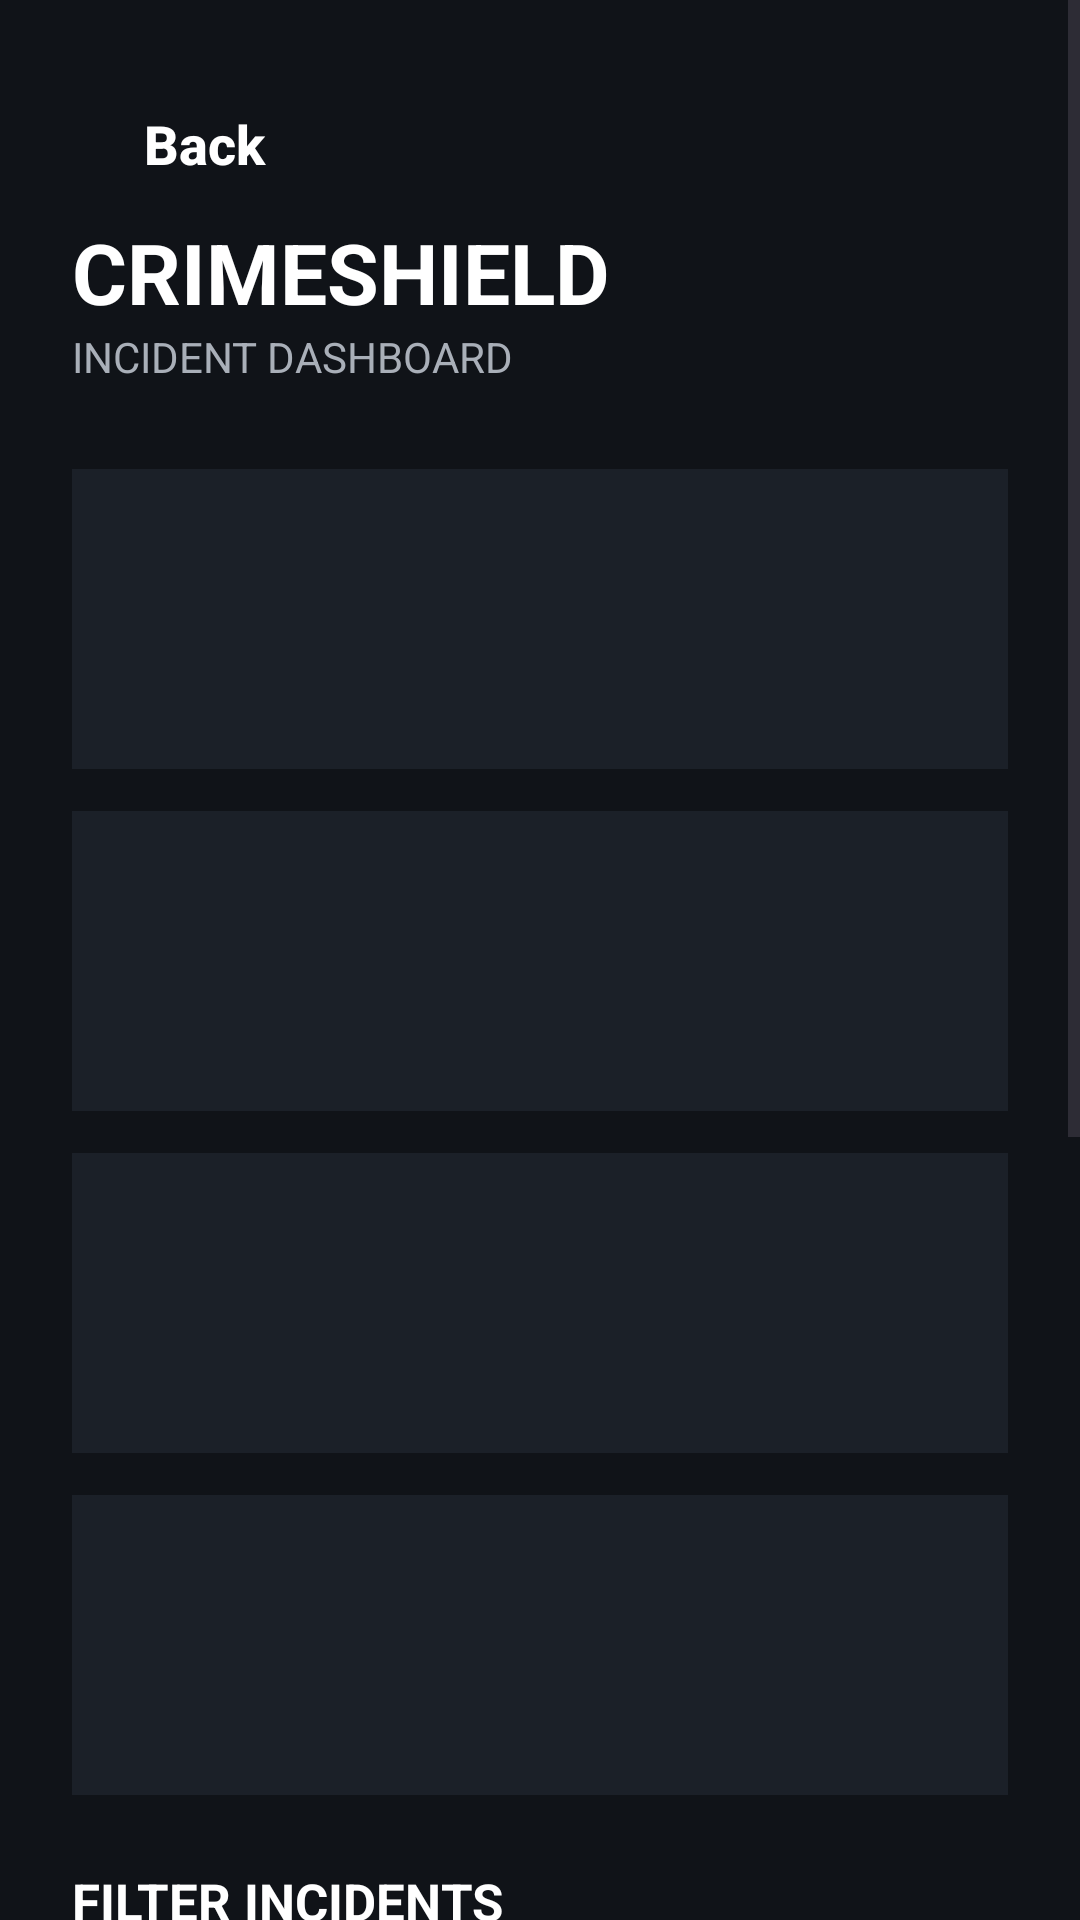

Layout XML and referenced resources for this Android screen:
<!-- AndroidManifest.xml: application theme Theme.Crimeshield -->
<!-- res/layout/activity_dashboard.xml -->
<?xml version="1.0" encoding="utf-8"?>
<ScrollView
    xmlns:android="http://schemas.android.com/apk/res/android"
    android:id="@+id/dashboardScroll"
    android:layout_width="match_parent"
    android:layout_height="match_parent"
    android:background="#101318"
    android:fitsSystemWindows="true">

    <LinearLayout
        android:layout_width="match_parent"
        android:layout_height="wrap_content"
        android:orientation="vertical"
        android:padding="24dp">

        <Button
            android:id="@+id/btnBack"
            android:layout_width="wrap_content"
            android:layout_height="48dp"
            android:background="@android:color/transparent"
            android:drawableStart="@drawable/ic_arrow_back"
            android:drawablePadding="8dp"
            android:text="Back"
            android:textColor="#FFFFFF"
            android:textSize="18sp"
            android:textStyle="bold"
            android:textAllCaps="false"
            android:contentDescription="Back"/>

        <TextView
            android:layout_width="wrap_content"
            android:layout_height="wrap_content"
            android:text="@string/crimeshield1"
            android:textColor="#FFF"
            android:textSize="28sp"
            android:textStyle="bold" />

        <TextView
            android:layout_width="wrap_content"
            android:layout_height="wrap_content"
            android:text="INCIDENT DASHBOARD"
            android:textColor="#A9AFB8" />

        <TextView
            android:id="@+id/tvTotalReports"
            style="@style/CSTextCard"
            android:layout_marginTop="28dp" />

        <TextView
            android:id="@+id/tvHighRisk"
            style="@style/CSTextCard"
            android:layout_marginTop="14dp" />

        <TextView
            android:id="@+id/tvCommonCrime"
            style="@style/CSTextCard"
            android:layout_marginTop="14dp" />

        <TextView
            android:id="@+id/tvCommonArea"
            style="@style/CSTextCard"
            android:layout_marginTop="14dp" />

        <TextView
            style="@style/CSLabel"
            android:text="FILTER INCIDENTS" />

        <EditText
            android:id="@+id/etSearch"
            style="@style/CSEdit"
            android:layout_height="50dp"
            android:hint="Search"
            android:inputType="text" />

        <Spinner
            android:id="@+id/spinnerFilterCrime"
            android:layout_width="match_parent"
            android:layout_height="50dp" />

        <Spinner
            android:id="@+id/spinnerFilterSeverity"
            android:layout_width="match_parent"
            android:layout_height="50dp" />

        <Button
            android:id="@+id/btnApplyFilter"
            style="@style/CSBtn"
            android:text="APPLY" />

        <Button
            android:id="@+id/btnClearFilter"
            style="@style/CSBtn"
            android:layout_marginTop="8dp"
            android:text="CLEAR" />

        <TextView
            style="@style/CSLabel"
            android:text="RECENT INCIDENTS" />

        <TextView
            android:id="@+id/tvRecentIncidents"
            android:layout_width="match_parent"
            android:layout_height="wrap_content"
            android:layout_marginTop="12dp"
            android:background="#1B2028"
            android:padding="16dp"
            android:textColor="#D0D4DA" />

    </LinearLayout>
</ScrollView>
<!-- resources referenced by this layout -->
<resources>
  <string name="crimeshield1">CRIMESHIELD</string>
  <style name="CSBtn" parent="Widget.Material3.Button">
  
          <item name="android:layout_width">
              match_parent
          </item>
  
          <item name="android:layout_height">
              64dp
          </item>
  
          <item name="android:layout_marginTop">
              16dp
          </item>
  
          <item name="android:background">
              @drawable/btn_bg
          </item>
  
          <item name="android:textColor">
              #FFFFFF
          </item>
  
          <item name="android:textStyle">
              bold
          </item>
  
          <item name="android:textSize">
              15sp
          </item>
  
      </style>
  <style name="CSEdit">
  
          <item name="android:layout_width">
              match_parent
          </item>
  
          <item name="android:layout_height">
              48dp
          </item>
  
          <item name="android:backgroundTint">
              #777
          </item>
  
          <item name="android:textColor">
              #FFF
          </item>
  
          <item name="android:textColorHint">
              #9EA3AA
          </item>
  
          <item name="android:textSize">
              16sp
          </item>
  
      </style>
  <style name="CSLabel">
  
          <item name="android:layout_width">
              wrap_content
          </item>
  
          <item name="android:layout_height">
              wrap_content
          </item>
  
          <item name="android:layout_marginTop">
              24dp
          </item>
  
          <item name="android:textColor">
              #FFFFFF
          </item>
  
          <item name="android:textSize">
              17sp
          </item>
  
          <item name="android:textStyle">
              bold
          </item>
  
      </style>
  <style name="CSTextCard">
  
          <item name="android:layout_width">
              match_parent
          </item>
  
          <item name="android:layout_height">
              100dp
          </item>
  
          <item name="android:background">
              #1B2028
          </item>
  
          <item name="android:gravity">
              center
          </item>
  
          <item name="android:textColor">
              #FFFFFF
          </item>
  
          <item name="android:textStyle">
              bold
          </item>
  
      </style>
  <style name="Theme.Crimeshield" parent="Base.Theme.Crimeshield" />
  <!-- drawable btn_bg (drawable) -->
  <?xml version="1.0" encoding="utf-8"?>
  <ripple xmlns:android="http://schemas.android.com/apk/res/android"
      android:color="#40FFFFFF">
      <item>
          <shape android:shape="rectangle">
              <solid android:color="#1B2028" />
              <corners android:radius="8dp" />
              <stroke
                  android:width="1dp"
                  android:color="#353B45" />
          </shape>
      </item>
  </ripple>
  <style name="Base.Theme.Crimeshield" parent="Theme.Material3.DayNight.NoActionBar">
  
          <item name="colorPrimary">
              @color/accent_blue
          </item>
  
          <item name="android:windowBackground">
              @color/bg_dark
          </item>
  
          <item name="android:statusBarColor">
              @color/bg_dark
          </item>
  
      </style>
  <color name="accent_blue">
          #3F51B5
      </color>
  <color name="bg_dark">
          #101318
      </color>
</resources>
